Image classification data set "featureExtraction" (dew54/marble on GitHub). Class labels (2): larvae, planktons.

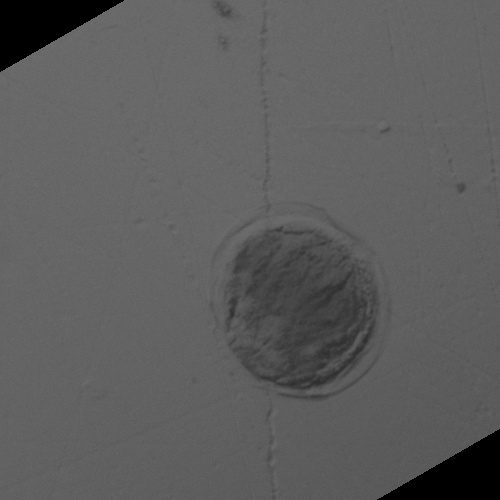
Label: larvae

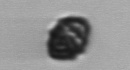
Label: planktons

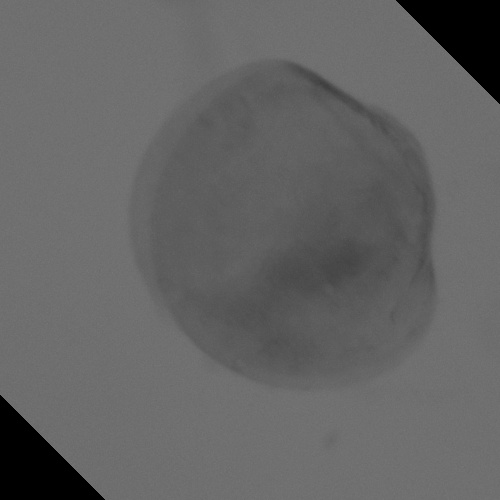
Label: larvae

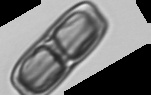
Label: planktons

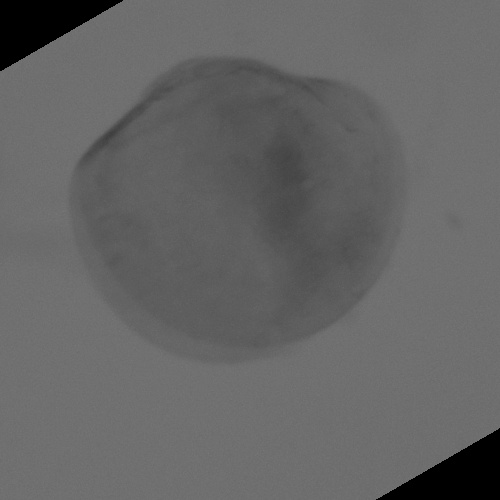
Label: larvae

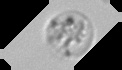
Label: planktons
